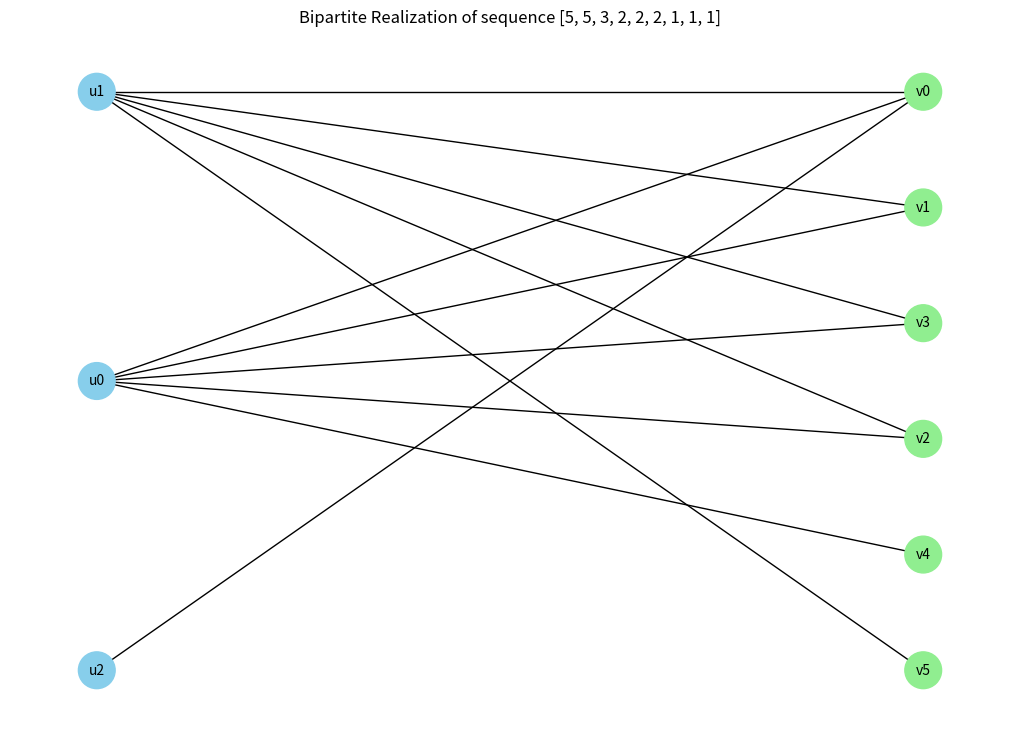

Recreate this plot in Python.
import heapq
import networkx as nx
import matplotlib.pyplot as plt

class BDRSolver:
    """
    Implements the Bitset-Accelerated Algorithmic Framework for 
    Bipartite Degree Realization (BDR) as described in the paper.
    """
    def __init__(self, degree_sequence):
        # Ensure the sequence is sorted in nonincreasing order
        self.d = sorted(degree_sequence, reverse=True)
        self.n = len(self.d)
        self.S = sum(self.d)
        self.T = self.S // 2
        self.suffix_bitsets = []

    def precompute_suffix_bitsets(self):
        """
        Phase 1: Precomputes suffix bitsets to enable constant-time 
        reachability pruning during the recursive search.
        """
        if self.S % 2 != 0:
            return False
        
        # Initialize bitsets B_1 to B_{n+1}
        # Python's arbitrary-precision integers act as efficient bitsets
        self.suffix_bitsets = [0] * (self.n + 1)
        self.suffix_bitsets[self.n] = 1  # Base case: sum 0 is always reachable
        
        for i in range(self.n - 1, -1, -1):
            # Transition: B_i = B_{i+1} OR (B_{i+1} << d_i)
            self.suffix_bitsets[i] = self.suffix_bitsets[i+1] | (self.suffix_bitsets[i+1] << self.d[i])
            # Masking bits beyond target T to optimize memory
            mask = (1 << (self.T + 1)) - 1
            self.suffix_bitsets[i] &= mask
            
        # Check if the total target T is reachable at all
        return (self.suffix_bitsets[0] >> self.T) & 1

    def structural_check(self, X, Y):
        """
        Phase 2: O(1) partition-dependent degree filtering.

        The candidate subsequences X and Y inherit the nonincreasing order
        of self.d, so their maximum entries are X[0] and Y[0]. A simple
        bipartite realization requires max(X) <= |Y| and max(Y) <= |X|.
        """
        if not X or not Y:
            return False
        return X[0] <= len(Y) and Y[0] <= len(X)

    def gale_ryser_check(self, X, Y):
        """
        Phase 2: Formal verification using the Gale-Ryser majorization criteria.
        Checks if X is majorized by the conjugate sequence Y*.
        """
        X = sorted(X, reverse=True)
        Y = sorted(Y, reverse=True)
        
        if sum(X) != sum(Y):
            return False
            
        # Compute the conjugate sequence Y* in linear time.
        # Because Y is nonincreasing, a single moving boundary gives
        # y_k^* = |{j : y_j >= k}| for k = 1, ..., y_1.
        y_max = Y[0] if Y else 0
        y_star = []
        count = len(Y)
        for k in range(1, y_max + 1):
            while count > 0 and Y[count - 1] < k:
                count -= 1
            y_star.append(count)
        
        # Majorization check: Prefix sums of X <= Prefix sums of Y*
        prefix_sum_x = 0
        prefix_sum_ystar = 0
        
        # Extend sequences for comparison
        max_len = max(len(X), len(y_star))
        x_ext = X + [0] * (max_len - len(X))
        y_s_ext = y_star + [0] * (max_len - len(y_star))
        
        for x_val, ys_val in zip(x_ext, y_s_ext):
            prefix_sum_x += x_val
            prefix_sum_ystar += ys_val
            if prefix_sum_x > prefix_sum_ystar:
                return False
        return True

    def solve(self):
        """
        Main entry point for the unpartitioned search.
        Includes symmetry breaking by fixing d_1 in X.
        """
        if not self.precompute_suffix_bitsets():
            return None
        
        # Symmetry breaking: Fix the first element d[0] in set X
        return self._search(1, self.d[0], [0])

    def _search(self, idx, current_sum, x_indices):
        """
        Recursive backtracking with Bitset-Based Suffix Reachability Pruning.
        """
        # Base case: Target sum reached
        if current_sum == self.T:
            X = [self.d[i] for i in x_indices]
            y_indices = [i for i in range(self.n) if i not in x_indices]
            Y = [self.d[i] for i in y_indices]
            
            # Phase 2: Validation
            if self.structural_check(X, Y) and self.gale_ryser_check(X, Y):
                return X, Y
            return None

        # Pruning: Bounds and Reachability Check
        if idx >= self.n or current_sum > self.T:
            return None

        needed = self.T - current_sum
        # Direct reachability bit test using the precomputed suffix bitset
        if not ((self.suffix_bitsets[idx] >> needed) & 1):
            return None

        # Branch 1: Include d[idx] in X
        if current_sum + self.d[idx] <= self.T:
            res = self._search(idx + 1, current_sum + self.d[idx], x_indices + [idx])
            if res: return res

        # Branch 2: Include d[idx] in Y (Exclude from X)
        return self._search(idx + 1, current_sum, x_indices)

    def construct_graph(self, X, Y):
        """
        Phase 3: Explicit graph construction using a max-priority queue.

        Since Python's heapq is a min-heap, negative residual degrees are
        stored so that the vertex of largest remaining degree is popped first.
        """
        G = nx.Graph()
        U_nodes = [f"u{i}" for i in range(len(X))]
        V_nodes = [f"v{j}" for j in range(len(Y))]
        G.add_nodes_from(U_nodes, bipartite=0)
        G.add_nodes_from(V_nodes, bipartite=1)

        # Max-heap on positive residual degrees in V.
        heap = [(-Y[j], V_nodes[j]) for j in range(len(Y)) if Y[j] > 0]
        heapq.heapify(heap)

        for i, deg_u in enumerate(X):
            if deg_u > len(heap):
                raise ValueError("Construction failed: insufficient positive residual degrees in V.")

            selected = []
            for _ in range(deg_u):
                neg_deg_v, v_node = heapq.heappop(heap)
                deg_v = -neg_deg_v
                G.add_edge(U_nodes[i], v_node)
                if deg_v - 1 > 0:
                    selected.append((-(deg_v - 1), v_node))

            # Reinsert only after all neighbors of u_i have been selected,
            # preventing multiple edges from u_i to the same vertex.
            for item in selected:
                heapq.heappush(heap, item)

        if heap:
            raise ValueError("Construction failed: positive residual degrees remain in V.")

        return G

# --- Execution Example ---
if __name__ == "__main__":
    # Test sequence from the paper's Illustrative Case Study
    test_sequence = [5, 5, 3, 2, 2, 2, 1, 1, 1]
    
    solver = BDRSolver(test_sequence)
    result = solver.solve()

    if result:
        partition_X, partition_Y = result
        print("Bipartite realization found!")
        print(f"Set X: {partition_X}")
        print(f"Set Y: {partition_Y}")
        
        # Generate the graph
        realization = solver.construct_graph(partition_X, partition_Y)
        
        # Visualization using NetworkX and Matplotlib
        u_side = [n for n, d in realization.nodes(data=True) if d['bipartite']==0]
        pos = nx.bipartite_layout(realization, u_side)
        
        plt.figure(figsize=(10, 7))
        nx.draw(realization, pos, with_labels=True, 
                node_color=['skyblue' if n.startswith('u') else 'lightgreen' for n in realization.nodes()],
                node_size=700, font_size=10)
        plt.title(f"Bipartite Realization of sequence {test_sequence}")
        plt.show()
    else:
        print("The sequence is not bipartite-realizable.")
